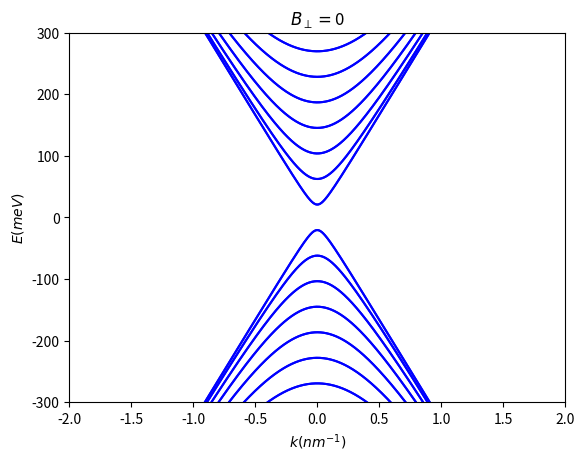

Here is the Python script that generated this plot:
# TI Nanowire Constriction
import numpy as np
from numpy import pi
import matplotlib.pyplot as plt

# %% Rectangular nanowire with magnetic field (translation invariant)

# Constants and set up of the model
hbar = 1e-34                                    # Planck's constant Js
nm = 1e-9                                       # Conversion from nm to m
e = 1.6e-19                                     # Electron charge in C
phi0 = 2 * pi * hbar / e                        # Quantum of flux
vf = 330                                        # Fermi velocity in meV nm
w, h = 12.5, 12.5                               # Width and height of the wire in nm
P = (2 * w) + (2 * h)                           # Perimeter of the wire
r = w / (w + h)                                 # Useful ratio
B_perp = 0                                      # Perpendicular magnetic field in T
n_flux = 0.0                                    # Number of flux quanta threaded through the wire
B_par = n_flux * phi0 / ((w * h) * nm ** 2)     # Parallel magnetic field in T

# Declarations
k = np.linspace(-10, 10, 5000)                  # Momentum in 1/nm
n_k = int(len(k))                               # Number of k modes
l_cutoff = 30                                   # Cutoff for the number of angular momentum modes that we consider
modes = np.arange(-l_cutoff, l_cutoff+1)        # Angular momentum modes
n_modes = int(len(modes))                       # Number of l modes
n_s = 2                                         # Spin components
energy = np.zeros((int(n_modes * n_s), n_k))    # Energy matrix declaration
off_diag = np.zeros((n_modes, n_modes))         # Off diag auxiliary matrix declaration

# Pauli matrices
sigma_x = np.array([[0, 1], [1, 0]])            # Pauli x
sigma_y = np.array([[0, -1j], [1j, 0]])         # Pauli y


# %% Main code

## Hamiltonian (we work on the |k,l,s> basis) and in units of hbar=1

# Off-diag term: e vf < n | A_x | m >
for index1 in range(n_modes):
    for index2 in range(n_modes):
        if (modes[index1] - modes[index2]) % 2 != 0:
            m = modes[index1] - modes[index2]
            off_diag[index1, index2] = (nm ** 2 / hbar) * vf * e * B_perp * P * ((-1) ** ((m + 1) / 2)) * \
                                                                     np.sin(m * pi * r / 2) / (m * m * pi * pi)
ham_offdiag = np.kron(off_diag, sigma_x)    # e vf < n | A_x | m > * sigma_x

# Diag terms
A_theta = 0.5 * (nm ** 2) * e * B_par * w * h / hbar          # A_theta = eBa²/2hbar
aux_l = (vf * 2 * pi / P) * (modes - (1/2) + A_theta)         # hbar vf 2pi/P (n-1/2+eBa²/2hbar)
ham_y = np.kron(np.diag(aux_l), sigma_y)                      # hbar vf 2pi/P (n-1/2) * sigma_y
for index in range(n_k):
    aux_k = (vf * k[index]).repeat(n_modes)                   # hbar vf k
    ham_x = np.kron(np.diag(aux_k), sigma_x)                  # hbar vf k * sigma_x
    Hamiltonian = ham_x  + ham_y + ham_offdiag                 # H(k)

    ## Energy bands
    energy[:, index] = np.linalg.eigvalsh(Hamiltonian)        # E(k)
    idx = energy[:, index].argsort()                          # Ordering the energy bands at k
    energy[:, index] = energy[idx, index]                     # Ordered E(k)


#%% Plots and figures
# E(k)
for index in range(int(n_modes * n_s)):
    plt.plot(k, energy[index, :], "b", markersize=2)
plt.xlabel("$k(nm^{-1})$")
plt.ylabel("$E(meV)$")
plt.xlim(-2, 2)
plt.ylim(-300, 300)
plt.title("$B_\perp =$" + str(B_perp))
# plt.legend(string_legend)
plt.show()










